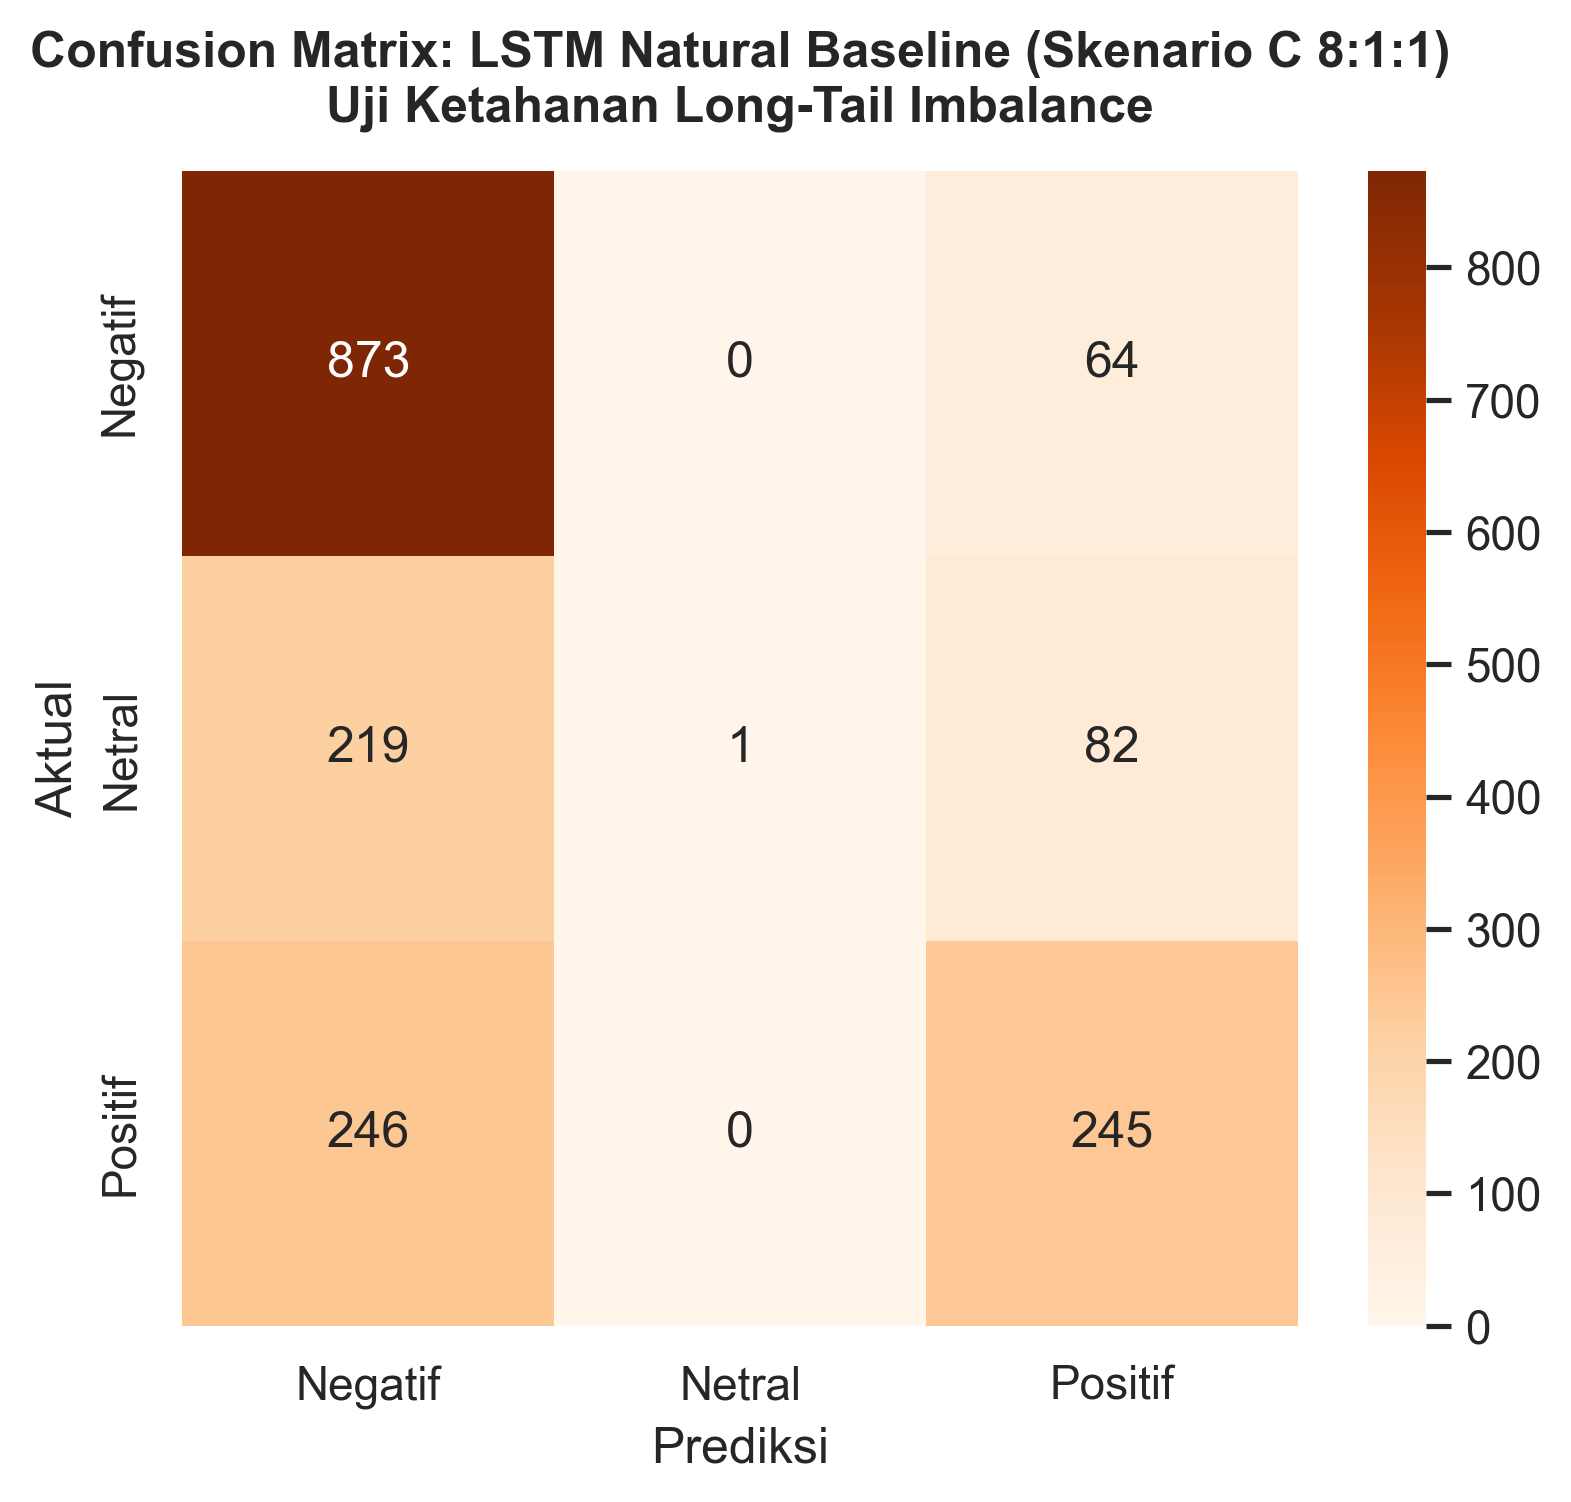

Values plotted in this chart, from the file beside it:
, Pred_Negatif, Pred_Netral, Pred_Positif
Aktual_Negatif, 873, 0, 64
Aktual_Netral, 219, 1, 82
Aktual_Positif, 246, 0, 245
